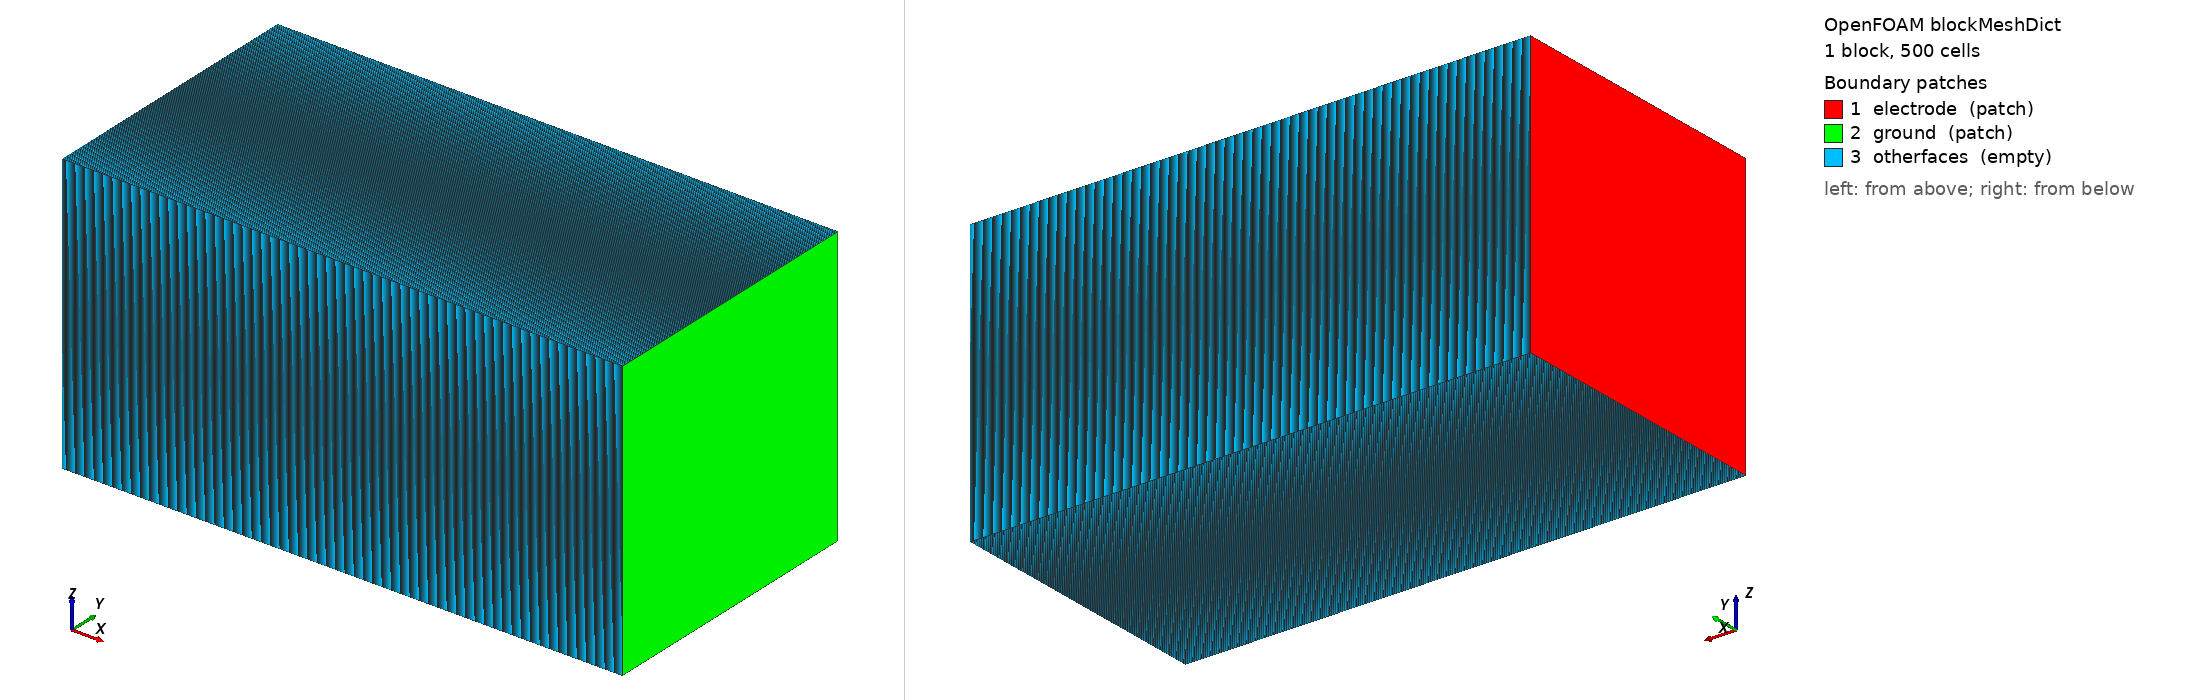

OpenFOAM case: the mesh blockMesh builds from blockMeshDict, 1 block(s), 500 cells. Boundary patches (legend numbers): 1 electrode (patch), 2 ground (patch), 3 otherfaces (empty). Left view from above one corner, right view from below the opposite corner. Boundary conditions: 0 field file(s) under 0/; 0 of 3 drawn patches have an entry in a shipped field file.

=== constant/polyMesh/blockMeshDict ===
/*--------------------------------*- C++ -*----------------------------------*\
| =========                 |                                                 |
| \\      /  F ield         | OpenFOAM: The Open Source CFD Toolbox           |
|  \\    /   O peration     | Version:  2.4.0                                 |
|   \\  /    A nd           | Web:      www.OpenFOAM.org                      |
|    \\/     M anipulation  |                                                 |
\*---------------------------------------------------------------------------*/
FoamFile
{
    version     2.0;
    format      ascii;
    class       dictionary;
    object      blockMeshDict;
}
// * * * * * * * * * * * * * * * * * * * * * * * * * * * * * * * * * * * * * //

convertToMeters 1e-3;

vertices
(
    (0 0 0)
    (2 0 0)
    (2 1 0)
    (0 1 0)
    (0 0 1)
    (2 0 1)
    (2 1 1)
    (0 1 1)
);

blocks
(
    hex (0 1 2 3 4 5 6 7) (500 1 1) simpleGrading (1 1 1)// (((0.05 0.1 4) (0.9 0.8 1) (0.05 0.1 0.25)) 1 1)
);

edges
(
);

boundary
(
    electrode
    {
        type patch;
        faces
        (
            (0 4 7 3)   
        );
    }
    ground
    {
        type patch;
        faces
        (
            (2 6 5 1) 
        );
    }
    otherfaces
    {
        type empty;
        faces
        (
            (1 5 4 0)
            (3 7 6 2)
            (0 3 2 1)
            (4 5 6 7)
        );
    }
);

mergePatchPairs
(
);

// ************************************************************************* //
